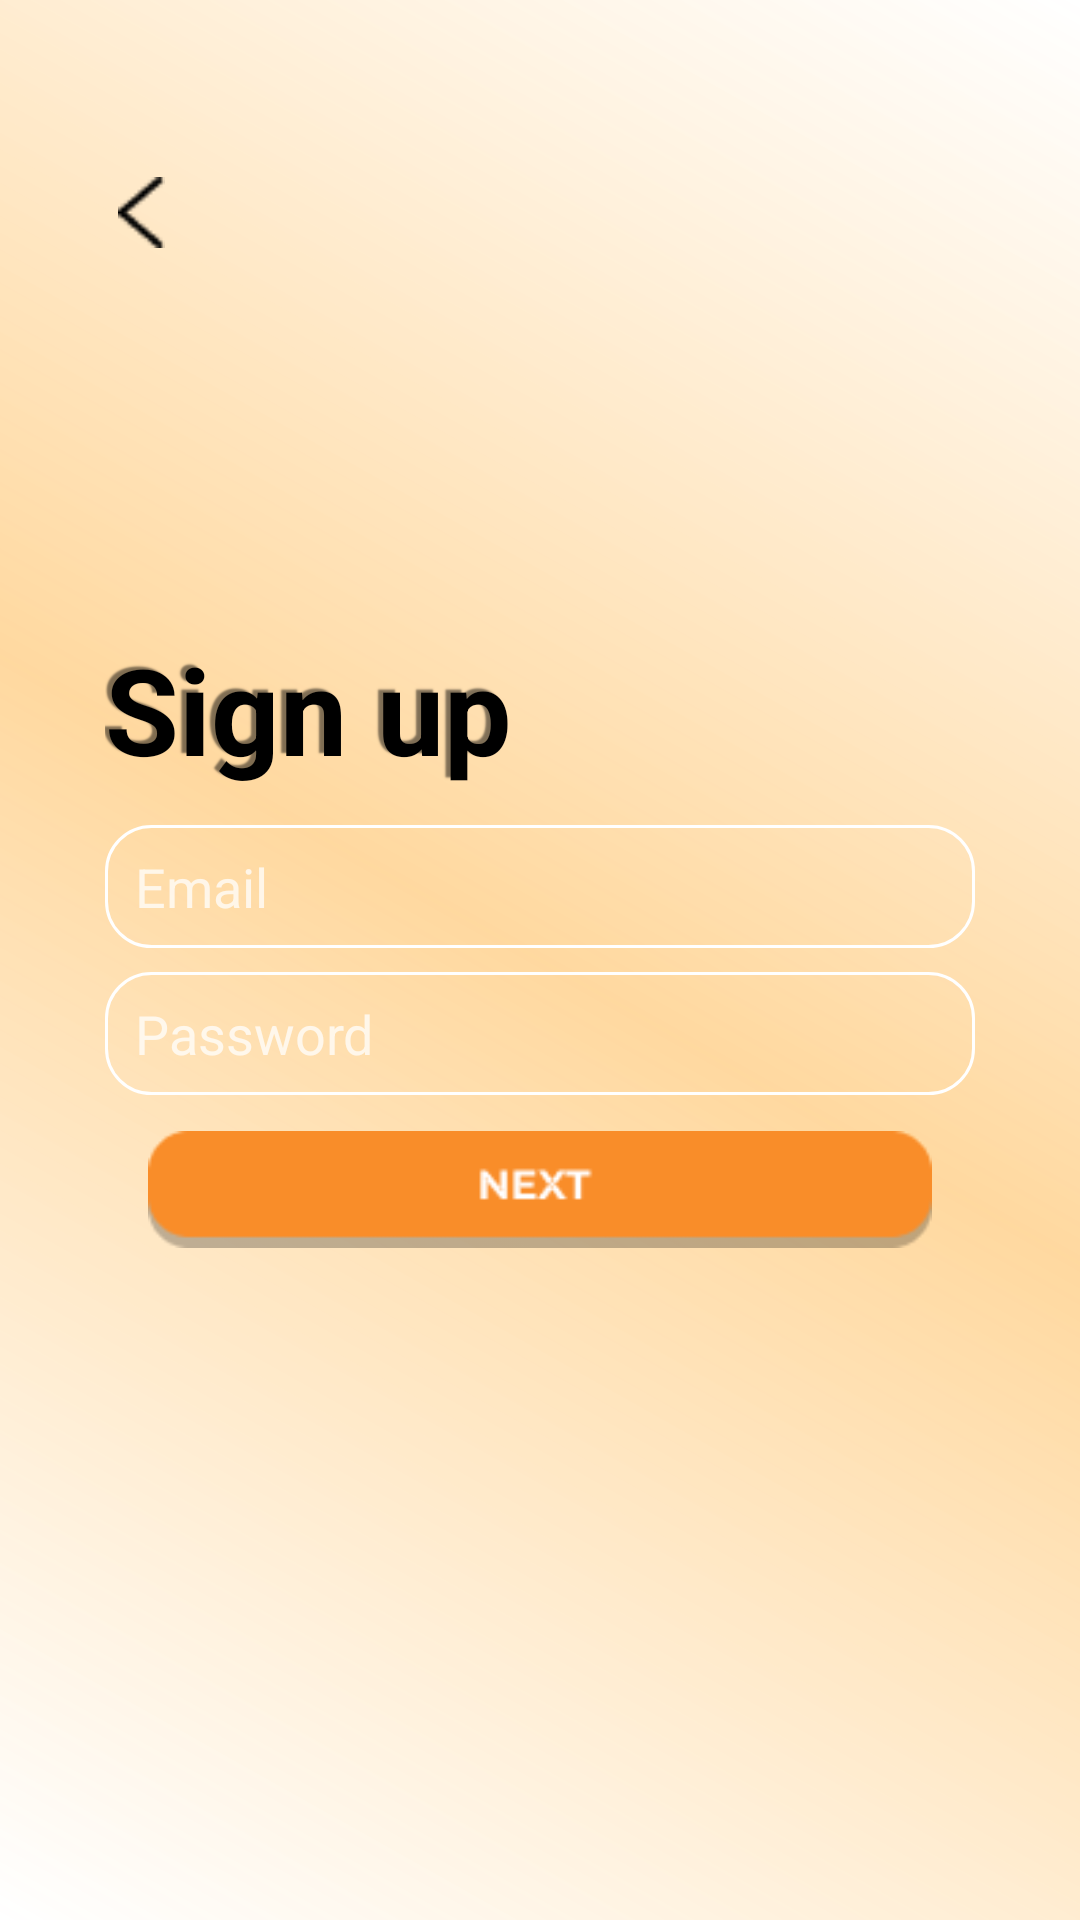

Produce the Android XML layout that renders to this screen, including the resource entries it uses.
<!-- AndroidManifest.xml: application theme Theme.HCI_FinalProj -->
<!-- res/layout/sign_up.xml -->
<RelativeLayout xmlns:android="http://schemas.android.com/apk/res/android"
	xmlns:tools="http://schemas.android.com/tools"
	android:layout_width="match_parent"
	android:layout_height="match_parent"
	android:background="#FFFFFF"
	tools:context=".SignUpActivity"
	>

	<RelativeLayout
		android:id="@+id/bg_overlay"
		android:layout_width="match_parent"
		android:layout_height="match_parent"
		android:background="@drawable/background_gradient">

		<RelativeLayout android:id="@+id/sign_up"
			android:layout_width="match_parent"
			android:layout_height="match_parent"
			android:layout_gravity="center"
			android:layout_margin="5dp">

			<RelativeLayout
				android:id="@+id/content_container"
				android:layout_width="match_parent"
				android:layout_height="match_parent">

				<ImageView
					android:id="@+id/union"
					android:layout_width="24.46dp"
					android:layout_height="23.61dp"
					android:layout_marginStart="30dp"
					android:layout_marginTop="54dp"
					android:onClick="finishActivity"
					android:src="@drawable/vector_back" />

				<TextView
					android:id="@+id/sign_up_ek1"
					android:layout_width="wrap_content"
					android:layout_height="wrap_content"
					android:layout_above="@id/sign_up_text_edit"
					android:layout_alignStart="@id/sign_up_text_edit"
					android:layout_marginBottom="12dp"
					android:shadowColor="#80000000"
					android:shadowDx="-5"
					android:shadowDy="-3"
					android:shadowRadius="1"
					android:text="@string/sign_up_ek1_string"
					android:textColor="@color/black"
					android:textSize="40sp"
					android:textStyle="bold" />

				<RelativeLayout
					android:id="@+id/sign_up_text_edit"
					android:layout_width="wrap_content"
					android:layout_height="wrap_content"
					android:layout_centerInParent="true"
					android:layout_marginBottom="12dp">

					<RelativeLayout
						android:id="@+id/email"
						android:layout_width="wrap_content"
						android:layout_height="wrap_content"
						android:layout_centerHorizontal="true"
						android:layout_marginBottom="8dp"
						android:background="@drawable/start_up_input_shape">

						<EditText
							android:id="@+id/email_et"
							android:layout_width="290dp"
							android:layout_height="41dp"
							android:background="@color/transparent"
							android:hint="Email"
							android:inputType="textEmailAddress"
							android:paddingStart="10dp" />
					</RelativeLayout>


					<RelativeLayout
						android:id="@+id/password"
						android:layout_width="wrap_content"
						android:layout_height="wrap_content"
						android:layout_below="@id/email"
						android:layout_centerHorizontal="true"
						android:background="@drawable/start_up_input_shape">

						<EditText
							android:id="@+id/password_et"
							android:layout_width="290dp"
							android:layout_height="41dp"
							android:background="@color/transparent"
							android:hint="Password"
							android:inputType="textPassword"
							android:paddingStart="10dp" />
					</RelativeLayout>
				</RelativeLayout>

				<ImageView
					android:id="@+id/next_button"
					android:layout_width="288dp"
					android:layout_height="39dp"
					android:layout_below="@id/sign_up_text_edit"
					android:layout_centerHorizontal="true"
					android:contentDescription="next_button"
					android:onClick="toRegisterActivity"
					android:src="@drawable/next_button" />
			</RelativeLayout>
		</RelativeLayout>
	</RelativeLayout>
</RelativeLayout>
<!-- resources referenced by this layout -->
<resources>
  <color name="black">#FF000000</color>
  <color name="transparent">#00000000</color>
  <!-- drawable background_gradient (drawable) -->
  <?xml version="1.0" encoding="utf-8"?>
  <shape
      xmlns:android="http://schemas.android.com/apk/res/android"
      android:shape="rectangle">
      <gradient
          android:type="linear"
          android:startColor="#40FFFFFF"
          android:centerColor="#8CFFB951"
          android:endColor="#40FFFFFF"
          android:angle="225"
          />
  </shape>
  <!-- drawable next_button: png bitmap (drawable, 1577 bytes) -->
  <!-- drawable start_up_input_shape (drawable) -->
  <?xml version="1.0" encoding="utf-8"?>
  <shape xmlns:android="http://schemas.android.com/apk/res/android"
  	android:shape="rectangle" >
  	<corners android:radius="15dp" />
  	<stroke android:color="#ffffff" android:width="1dp"/>
  </shape>
  <!-- drawable vector_back: png bitmap (drawable, 245 bytes) -->
  <string name="sign_up_ek1_string">Sign up</string>
  <style name="Theme.HCI_FinalProj" parent="Theme.MaterialComponents.DayNight.DarkActionBar">
          
          <item name="colorPrimary">#F98D29</item>
          <item name="colorPrimaryVariant">#FAA75A</item>
          <item name="colorOnPrimary">#FFFFFF</item>
          
          <item name="colorSecondary">#FAA75A</item>
          <item name="colorSecondaryVariant">#F98D29</item>
          <item name="colorOnSecondary">#000000</item>
          
          <item name="android:statusBarColor">#FAA75A</item>
          
          <item name="android:textColorHint">#BFFFFFFF</item>
      </style>
</resources>
